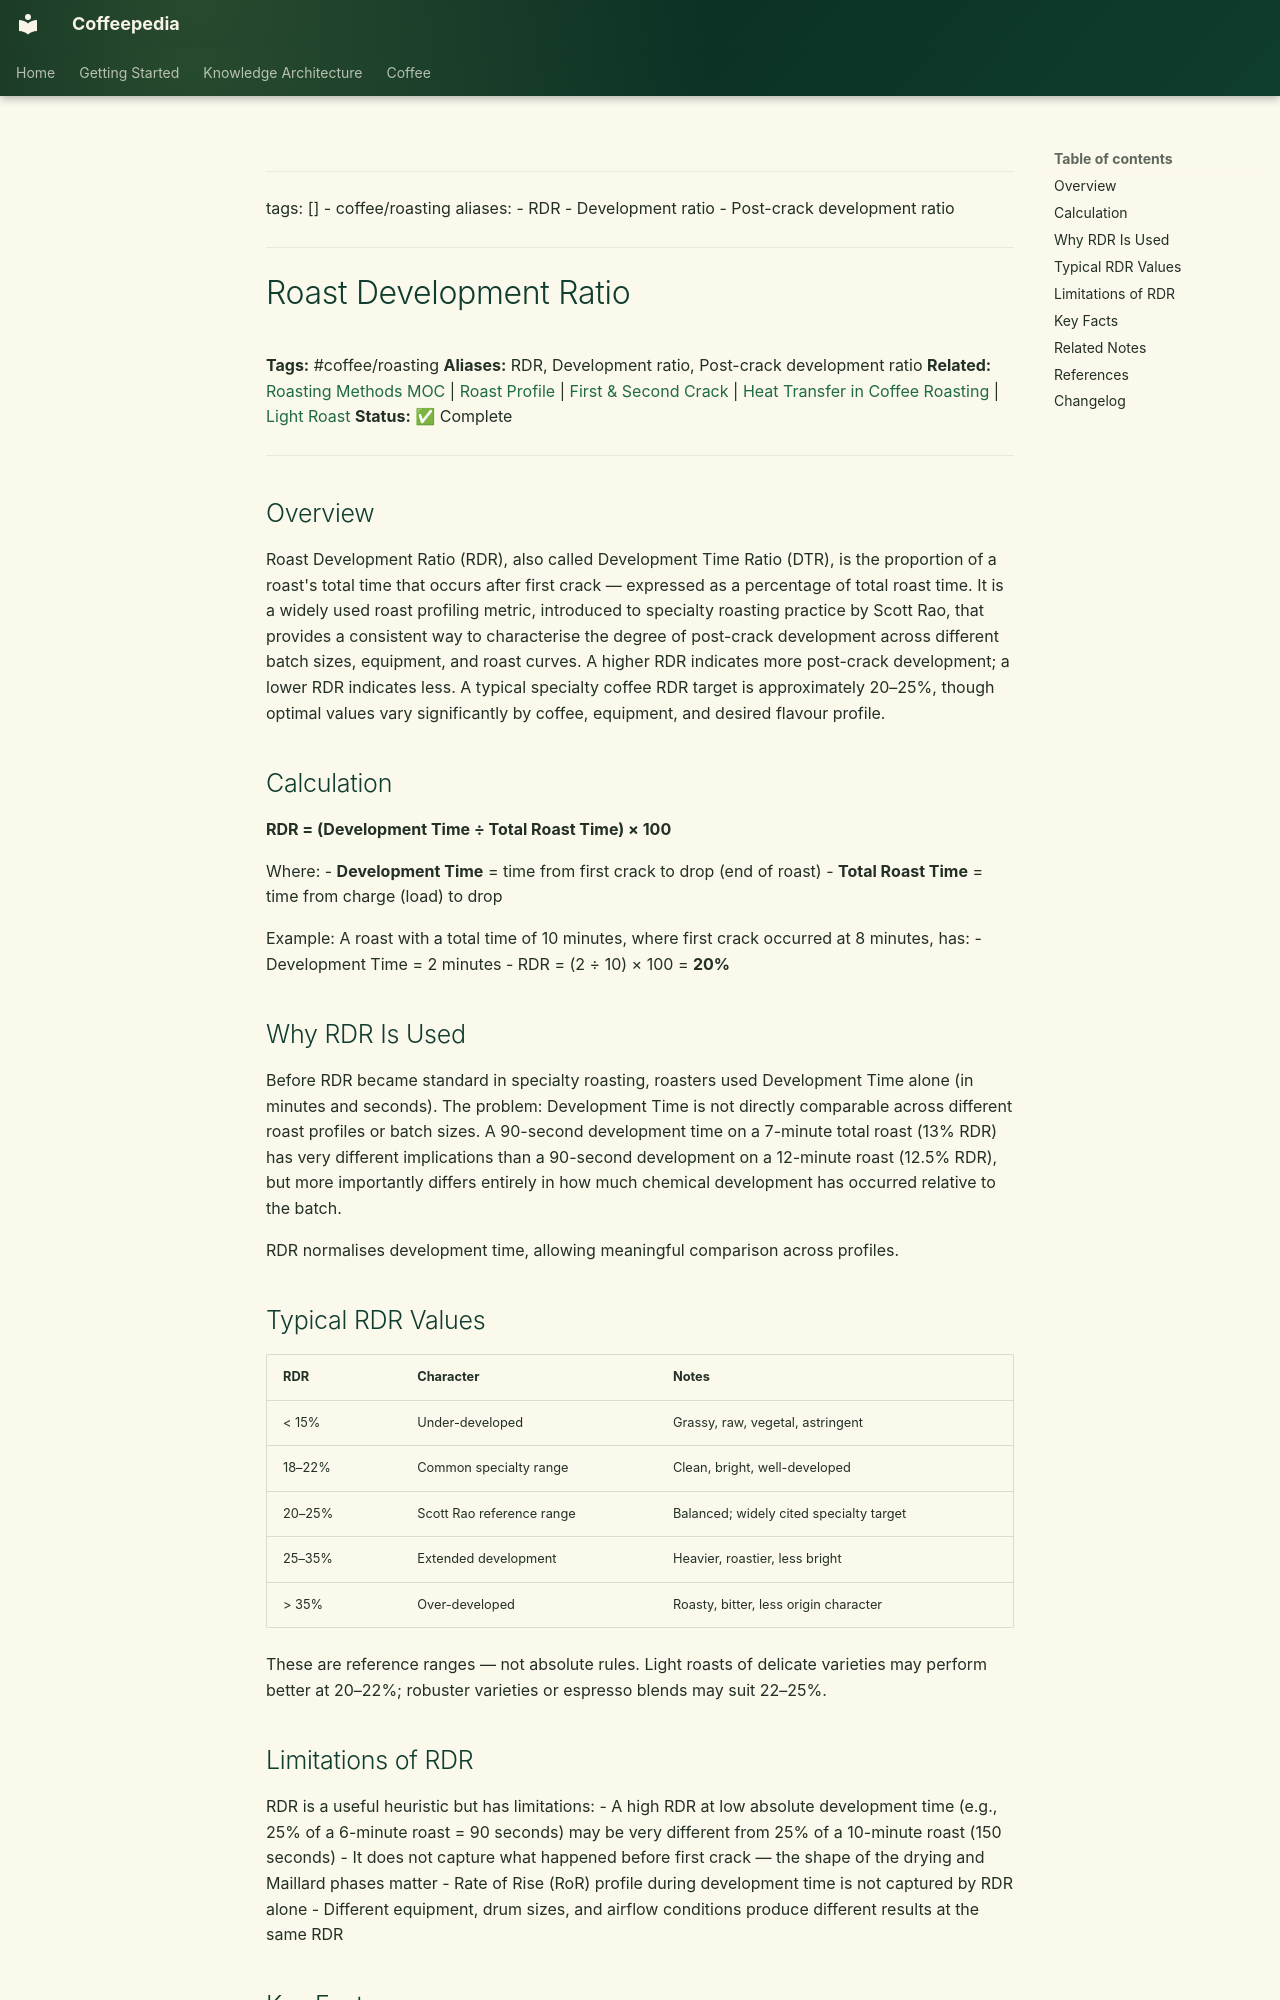

repository: Vauldt/all-about-coffee · page: coffee/coffee-roasting/roast-development-ratio/index.html · generator: mkdocs

---
tags: []
  - coffee/roasting
aliases:
  - RDR
  - Development ratio
  - Post-crack development ratio
---

# Roast Development Ratio

**Tags:** #coffee/roasting
**Aliases:** RDR, Development ratio, Post-crack development ratio
**Related:** [Roasting Methods MOC](../maps-of-content/roasting-methods-moc.md) | [Roast Profile](roast-profile.md) | [First & Second Crack](first-and-second-crack.md) | [Heat Transfer in Coffee Roasting](heat-transfer-in-coffee-roasting.md) | [Light Roast](light-roast.md)
**Status:** ✅ Complete

---

## Overview

Roast Development Ratio (RDR), also called Development Time Ratio (DTR), is the proportion of a roast's total time that occurs after first crack — expressed as a percentage of total roast time. It is a widely used roast profiling metric, introduced to specialty roasting practice by Scott Rao, that provides a consistent way to characterise the degree of post-crack development across different batch sizes, equipment, and roast curves. A higher RDR indicates more post-crack development; a lower RDR indicates less. A typical specialty coffee RDR target is approximately 20–25%, though optimal values vary significantly by coffee, equipment, and desired flavour profile.

## Calculation

**RDR = (Development Time ÷ Total Roast Time) × 100**

Where:
- **Development Time** = time from first crack to drop (end of roast)
- **Total Roast Time** = time from charge (load) to drop

Example: A roast with a total time of 10 minutes, where first crack occurred at 8 minutes, has:
- Development Time = 2 minutes
- RDR = (2 ÷ 10) × 100 = **20%**

## Why RDR Is Used

Before RDR became standard in specialty roasting, roasters used Development Time alone (in minutes and seconds). The problem: Development Time is not directly comparable across different roast profiles or batch sizes. A 90-second development time on a 7-minute total roast (13% RDR) has very different implications than a 90-second development on a 12-minute roast (12.5% RDR), but more importantly differs entirely in how much chemical development has occurred relative to the batch.

RDR normalises development time, allowing meaningful comparison across profiles.

## Typical RDR Values

| RDR | Character | Notes |
| :--- | :--- | :--- |
| < 15% | Under-developed | Grassy, raw, vegetal, astringent |
| 18–22% | Common specialty range | Clean, bright, well-developed |
| 20–25% | Scott Rao reference range | Balanced; widely cited specialty target |
| 25–35% | Extended development | Heavier, roastier, less bright |
| > 35% | Over-developed | Roasty, bitter, less origin character |

These are reference ranges — not absolute rules. Light roasts of delicate varieties may perform better at 20–22%; robuster varieties or espresso blends may suit 22–25%.
